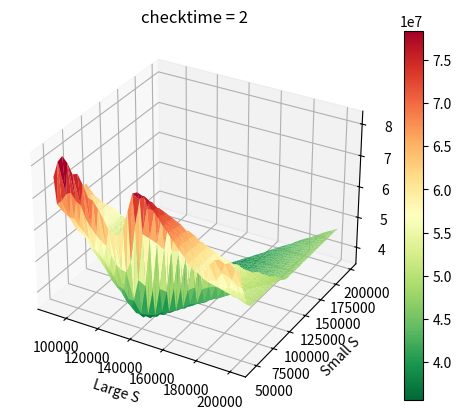

This chart was generated by the following Python code:
#s-S inventory simulator
#By MammothRider
#11-21-2015
#
#Version 0.01
import random
import matplotlib.pyplot as plt
from mpl_toolkits.mplot3d import Axes3D
import numpy as np

class cInventory:
	def __init__(self, small, large, initial, holdingcost, order, price, penalty, checktime, testtime):
		self.small = small
		self.large = large
		self.holdingcost  = holdingcost
		self.orderingcost = order
		self.price = price
		self.penalty = penalty
		self.testtime  = testtime
		self.checktime = checktime
		self.totalcost = 0
		self.result = []
		self.inventory = initial
		
	def simulator(self):
		orderflag = 0
		orderquan = 0
		for i in range(self.testtime):
			#incoming inventory
			if orderflag == 1:
				self.inventory += orderquan
			orderflag -= 1
			
			#demand
			demand = int(random.gauss(45678.27, 2216.36))
			self.inventory -= demand
			
			if self.inventory < 0:
				self.totalcost -= self.inventory * self.penalty
				self.inventory = 0
			
			if self.inventory < self.small and orderflag <= 0 and i % self.checktime == 0:
				orderquan = self.large - self.inventory
				orderflag = random.randint(1, 2)
				self.totalcost += orderquan * self.price + self.orderingcost
			
			self.totalcost += self.inventory * self.holdingcost
			#print(self.inventory, demand, self.totalcost)
			self.result.append((self.inventory, self.totalcost))
		return self.totalcost
			
	def output(self):
		f = open("{}_{}_{}.txt".format(self.small, self.large, self.checktime), "w")
		for i in range(len(self.result)):
			f.write("{}, {}\n".format(self.result[i][1], self.result[i][1]))
		f.close()
	
	def showresult(self):
		for i in range(len(self.result)):
			print("{}, {}".format(self.result[i][1], self.result[i][1]))
	
	def returnresult(self):
		return self.result
			
			
if __name__ == '__main__':
	#def __init__(self, small, large, initial, holdingcost, order, price, penalty, checktime, testtime):
	#small = 80000
	#large = 160000
	initial = 160000
	holdingcost = 0.4
	order = 10000
	price = 1
	penalty = 10
	checktime = 2
	time = 500
	mincost = 0
	minlarge = 0
	minsmall = 0
	x = []
	y = []
	z = []
	
	fig = plt.figure()
	
	ax = fig.add_subplot(111, projection = "3d")
	ax.set_title("checktime = {}".format(checktime))
	
	testtime = 20
	step = 3000
	for t in range(testtime):
		print("testtime {}".format(t))
		count = 0
		for large in range(90000, 203000, step):
			for small in range(45000, large, step):
				inv = cInventory(small, large, large, holdingcost, order, price, penalty, checktime, time)
				cost = inv.simulator()
				if t == 0:
					x.append(large)
					y.append(small)
					z.append(cost)
				else:
					z[count] += cost
					count += 1
				#inv.output()
				
	for i in range(len(z)):
		z[i] = z[i]/testtime
		if z[i] < mincost or mincost == 0:
			mincost = z[i]
			minlarge = x[i]
			minsmall = y[i]
			
	
	print(mincost, minlarge, minsmall)
	
	cm = plt.cm.get_cmap("RdYlGn_r")
	
	x = np.array(x)
	y = np.array(y)
	z = np.array(z)
	a = ax.plot_trisurf(x, y, z, cmap=cm, linewidth=0)
	ax.set_xlabel('Large S')
	ax.set_ylabel('Small S')
	ax.set_zlabel('Total Cost')
	#a = ax.scatter(x, y, z, cmap = cm, c = z, marker = ".")
	plt.colorbar(a)
	plt.show()
	
